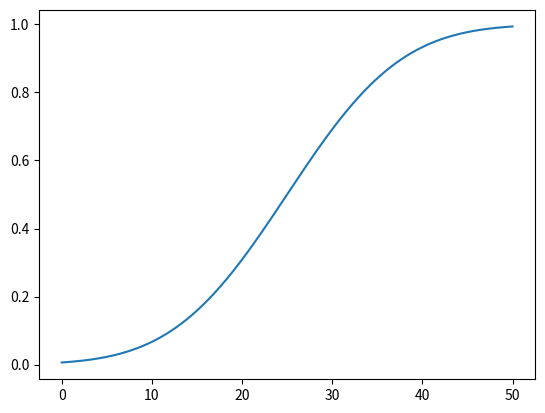

This chart was generated by the following Python code: (Note: this script raises an exception after producing the figure.)
import matplotlib
matplotlib.use('Agg') # for systems without X11
import matplotlib.pyplot as pyplot

import sys
import scipy.stats as ss
import numpy

def main():
    normal()
    lognormal()
    exponential()
    pareto()

def normal():
    pyplot.figure()

    x = numpy.linspace(0, 50, 5000)

    plot_normal(x, cdf=True, mu=25, sigma=10, label="Normal")

    empirical = []
    with open("normal", 'r') as inf:
        for line in inf:
            empirical.append(int(line.strip()))
    x, y = getcdf(empirical)
    pyplot.plot(x, y, label="Empirical")

    pyplot.grid(axis='both')

    pyplot.xlabel("Value")
    pyplot.ylabel("Cumulative Fraction")
    pyplot.legend(loc="best")
    pyplot.tight_layout(pad=0.3)
    pyplot.savefig("normal-dist.pdf")

def lognormal():
    pyplot.figure()

    x = numpy.linspace(0.0, 10.0, 5000)

    plot_lognormal(x, cdf=True, label="LogNormal")

    empirical = []
    with open("lognormal", 'r') as inf:
        for line in inf:
            empirical.append(int(line.strip()))
    x, y = getcdf(empirical)
    pyplot.plot(x, y, label="Empirical")

    pyplot.grid(axis='both')

    pyplot.xlabel("Value")
    pyplot.ylabel("Cumulative Fraction")
    pyplot.legend(loc="best")
    pyplot.tight_layout(pad=0.3)
    pyplot.savefig("lognormal-dist.pdf")

def exponential():
    pyplot.figure()

    x = numpy.linspace(0.0, 5.0, 5000)

    plot_exponential(x, cdf=True, label="Exponential")

    empirical = []
    with open("exponential", 'r') as inf:
        for line in inf:
            empirical.append(int(line.strip()))
    x, y = getcdf(empirical)
    pyplot.plot(x, y, label="Empirical")

    pyplot.grid(axis='both')

    pyplot.xlabel("Value")
    pyplot.ylabel("Cumulative Fraction")
    pyplot.legend(loc="best")
    pyplot.tight_layout(pad=0.3)
    pyplot.savefig("exponential-dist.pdf")

def pareto():
    pyplot.figure()

    x = numpy.linspace(0.0, 20.0, 5000)

    plot_pareto(x, b=1, cdf=True, label="Pareto")

    empirical = []
    with open("pareto", 'r') as inf:
        for line in inf:
            empirical.append(int(line.strip()))
    x, y = getcdf(empirical)
    pyplot.plot(x, y, label="Empirical")

    pyplot.grid(axis='both')

    pyplot.xlabel("Value")
    pyplot.ylabel("Cumulative Fraction")
    pyplot.legend(loc="best")
    pyplot.tight_layout(pad=0.3)
    pyplot.savefig("pareto-dist.pdf")

def plot_exponential(x_range, mu=0, sigma=1, cdf=False, **kwargs):
    '''
    Plots the exponential distribution function for a given x range
    If mu and sigma are not provided, standard exponential is plotted
    If cdf=True cumulative distribution is plotted
    Passes any keyword arguments to matplotlib plot function
    '''
    x = x_range
    if cdf:
        y = ss.expon.cdf(x, mu, sigma)
    else:
        y = ss.expon.pdf(x, mu, sigma)
    pyplot.plot(x, y, **kwargs)

def plot_normal(x_range, mu=0, sigma=1, cdf=False, **kwargs):
    '''
    Plots the normal distribution function for a given x range
    If mu and sigma are not provided, standard normal is plotted
    If cdf=True cumulative distribution is plotted
    Passes any keyword arguments to matplotlib plot function
    '''
    x = x_range
    if cdf:
        y = ss.norm.cdf(x, mu, sigma)
    else:
        y = ss.norm.pdf(x, mu, sigma)
    pyplot.plot(x, y, **kwargs)

def plot_lognormal(x_range, mu=0, sigma=1, cdf=False, **kwargs):
    '''
    Plots the normal distribution function for a given x range
    If mu and sigma are not provided, standard normal is plotted
    If cdf=True cumulative distribution is plotted
    Passes any keyword arguments to matplotlib plot function
    '''
    x = x_range
    if cdf:
        y = ss.lognorm.cdf(x, 1, mu, sigma)
    else:
        y = ss.lognorm.pdf(x, 1, mu, sigma)
    pyplot.plot(x, y, **kwargs)

def plot_pareto(x_range, b=1, mu=0, sigma=1, cdf=False, **kwargs):
    '''
    Plots the normal distribution function for a given x range
    If mu and sigma are not provided, standard normal is plotted
    If cdf=True cumulative distribution is plotted
    Passes any keyword arguments to matplotlib plot function
    '''
    x = x_range
    if cdf:
        y = ss.pareto.cdf(x, b, mu, sigma)
    else:
        y = ss.pareto.pdf(x, b, mu, sigma)
    pyplot.plot(x, y, **kwargs)

# helper - compute the window_size moving average over the data in interval
def movingaverage(interval, window_size):
    window = numpy.ones(int(window_size)) / float(window_size)
    return numpy.convolve(interval, window, 'same')

# # helper - cumulative fraction for y axis
def cf(d): return numpy.arange(1.0, float(len(d)) + 1.0) / float(len(d))

# # helper - return step-based CDF x and y values
# # only show to the 99th percentile by default
def getcdf(data, shownpercentile=0.99, maxpoints=10000.0):
    data = sorted(data)
    frac = cf(data)
    k = len(data) / maxpoints
    x, y, lasty = [], [], 0.0
    for i in iter(range(int(round(len(data) * shownpercentile)))):
        if i % k > 1.0: continue
        assert not numpy.isnan(data[i])
        x.append(data[i])
        y.append(lasty)
        x.append(data[i])
        y.append(frac[i])
        lasty = frac[i]
    return x, y

if __name__ == '__main__': sys.exit(main())
